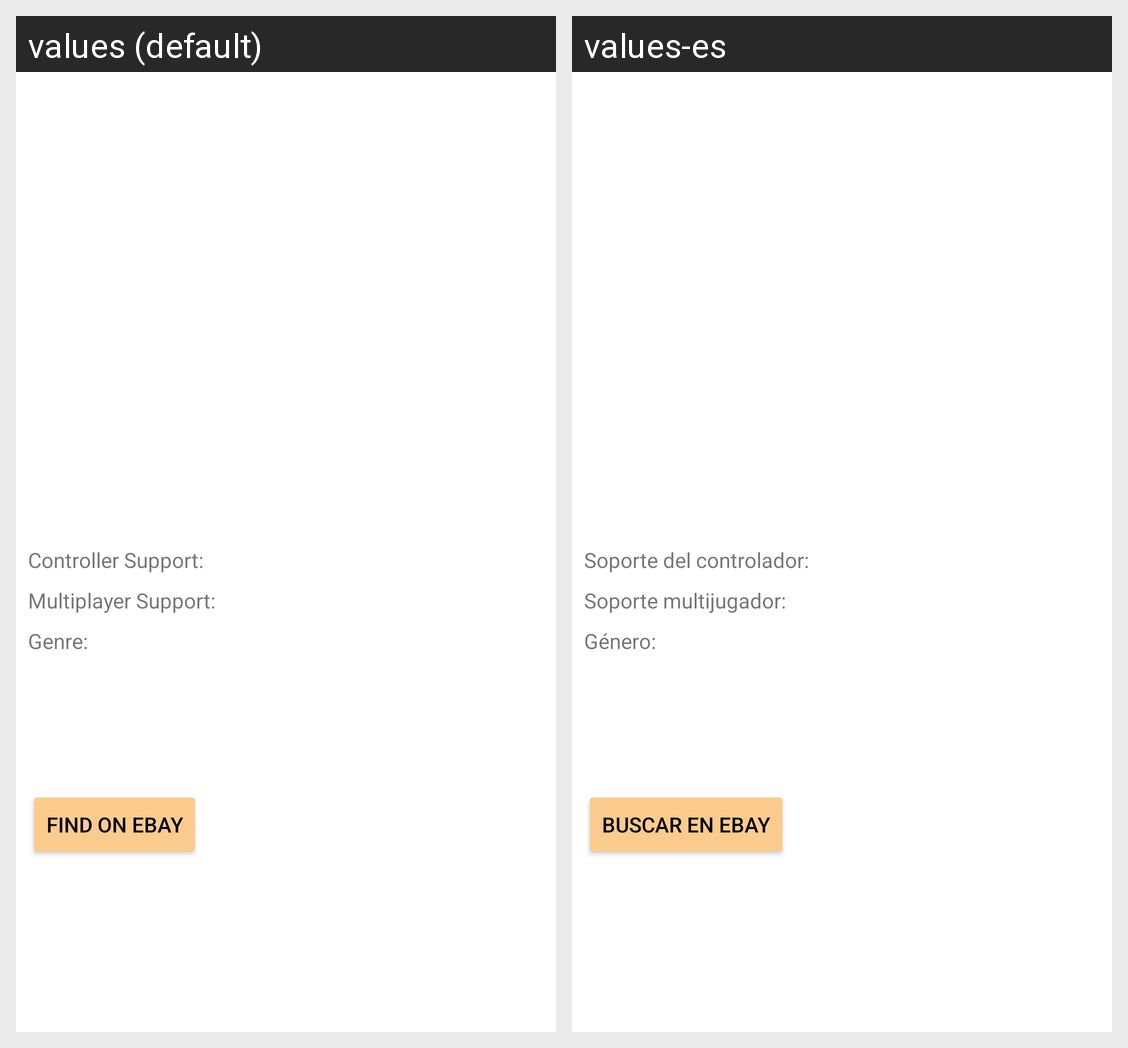

For this localized Android screen grid, give each drawn string resource with its value in every locale shown.
Android screen res/layout/game_details.xml rendered under 2 locales, left to right: values (default), values-es. Device: Nexus 5 (rendered at 1080×1920; each locale shown at half size, 540×960, under a caption strip naming it); theme Theme.GameLibrary.
Strings drawn on this screen, with the default value and each locale's value (text and hints the layout hard-codes, and strings that could not be matched under every locale, appear in the picture but are not listed):

controllerSupport
  values: Controller Support:
  values-es: Soporte del controlador:

multiplayerSupport
  values: Multiplayer Support:
  values-es: Soporte multijugador:

genre
  values: Genre:
  values-es: Género:

findOnEbay
  values: Find on eBay
  values-es: Buscar en eBay
